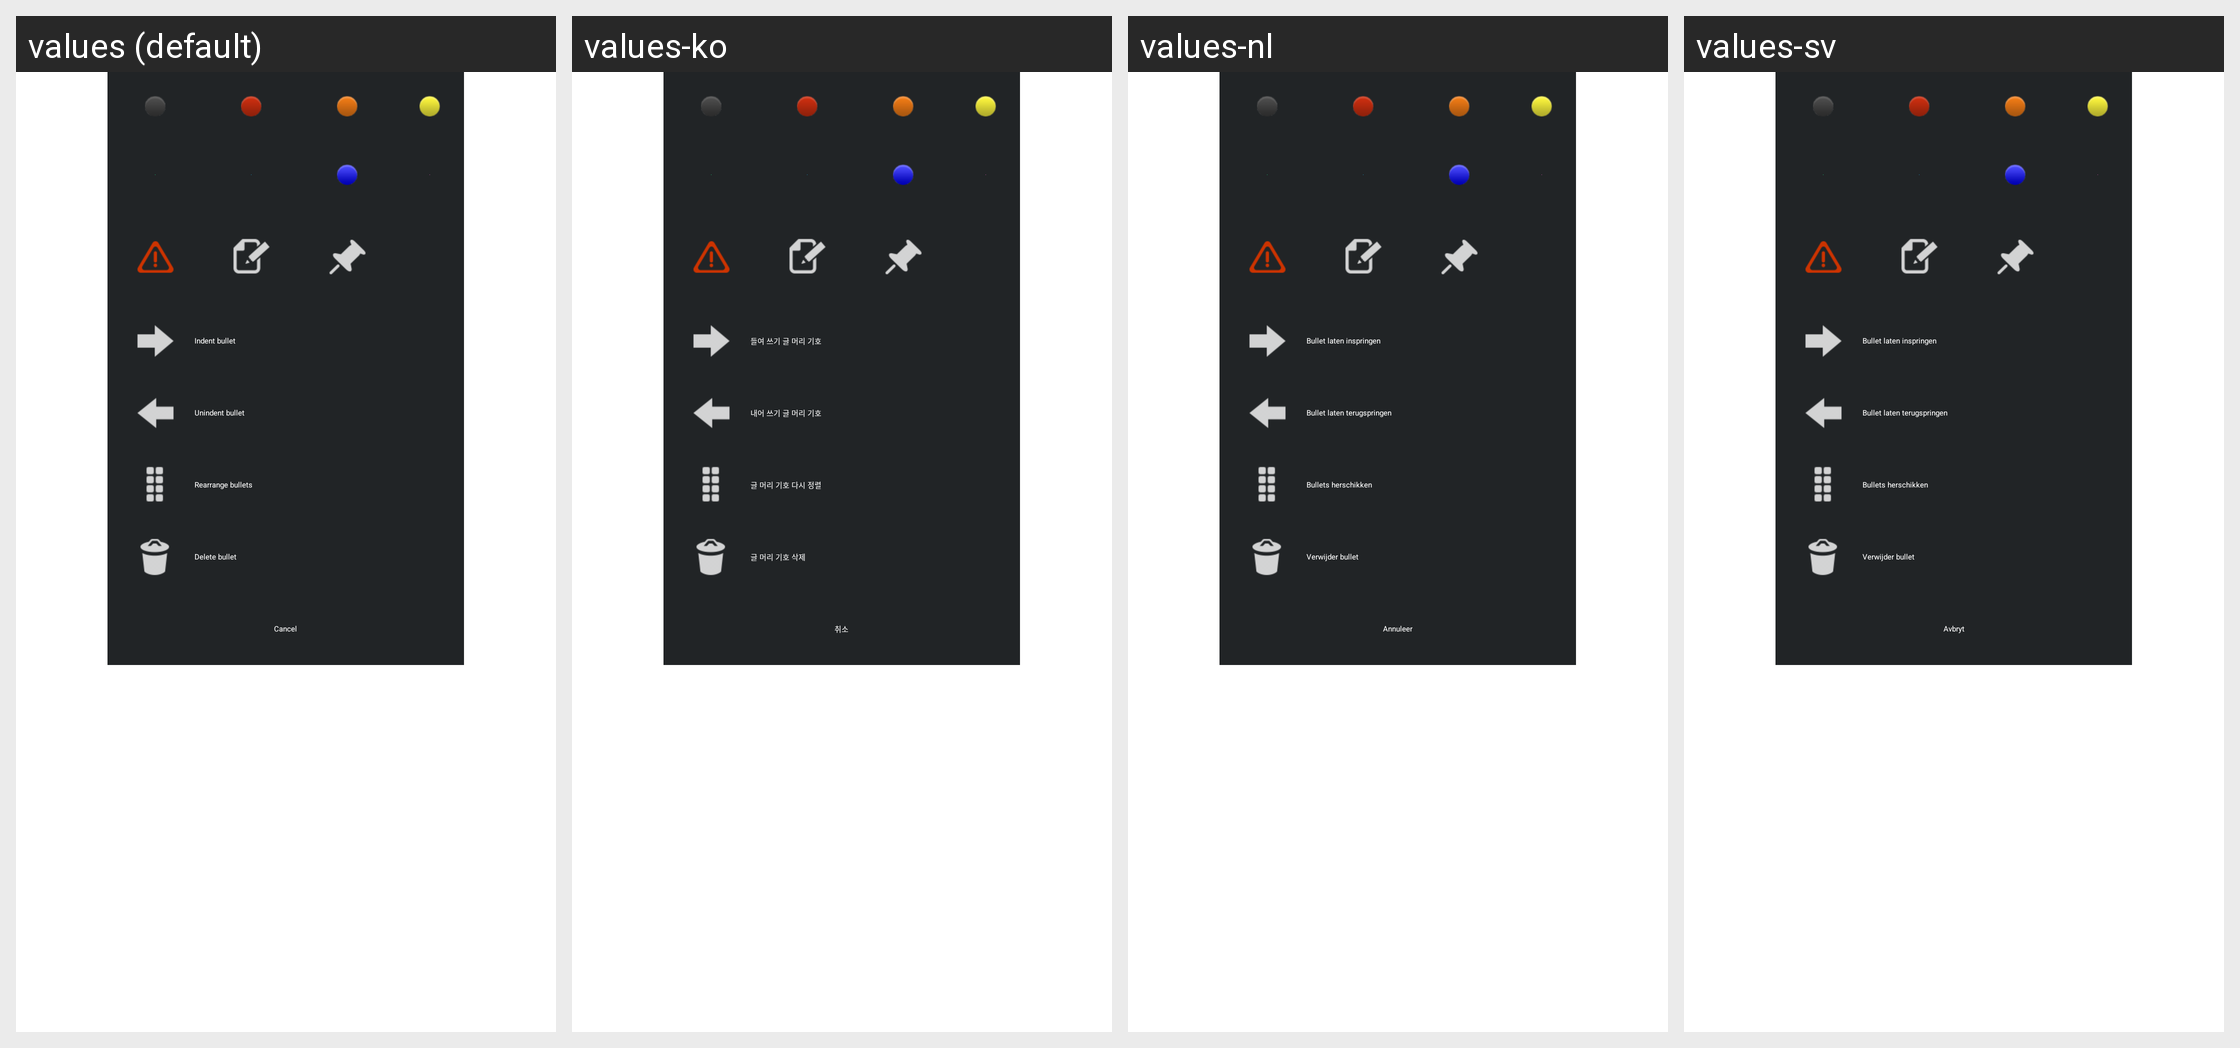

Locale-by-locale string values for the Android screen shown in this grid:
Android screen res/layout/guide_create_steps_bullet_popup.xml rendered under 4 locales, left to right: values (default), values-ko, values-nl, values-sv. Device: Nexus 5 (rendered at 1080×1920; each locale shown at half size, 540×960, under a caption strip naming it); theme Theme.Base.
Other locales in the repository, not shown: values-br, values-cn, values-de, values-es, values-fr, values-it, values-ja, values-pt, values-pt-rBR, values-pt-rPT, values-ru, values-zh-rCN.
Strings drawn on this screen, with the default value and each locale's value (text and hints the layout hard-codes, and strings that could not be matched under every locale, appear in the picture but are not listed):

indent_bullet
  values: Indent bullet
  values-ko: 들여 쓰기 글 머리 기호
  values-nl: Bullet laten inspringen
  values-sv: Bullet laten inspringen

unindent_bullet
  values: Unindent bullet
  values-ko: 내어 쓰기 글 머리 기호
  values-nl: Bullet laten terugspringen
  values-sv: Bullet laten terugspringen

rearrange_bullet
  values: Rearrange bullets
  values-ko: 글 머리 기호 다시 정렬
  values-nl: Bullets herschikken
  values-sv: Bullets herschikken

delete_bullet
  values: Delete bullet
  values-ko: 글 머리 기호 삭제
  values-nl: Verwijder bullet
  values-sv: Verwijder bullet

cancel
  values: Cancel
  values-ko: 취소
  values-nl: Annuleer
  values-sv: Avbryt
